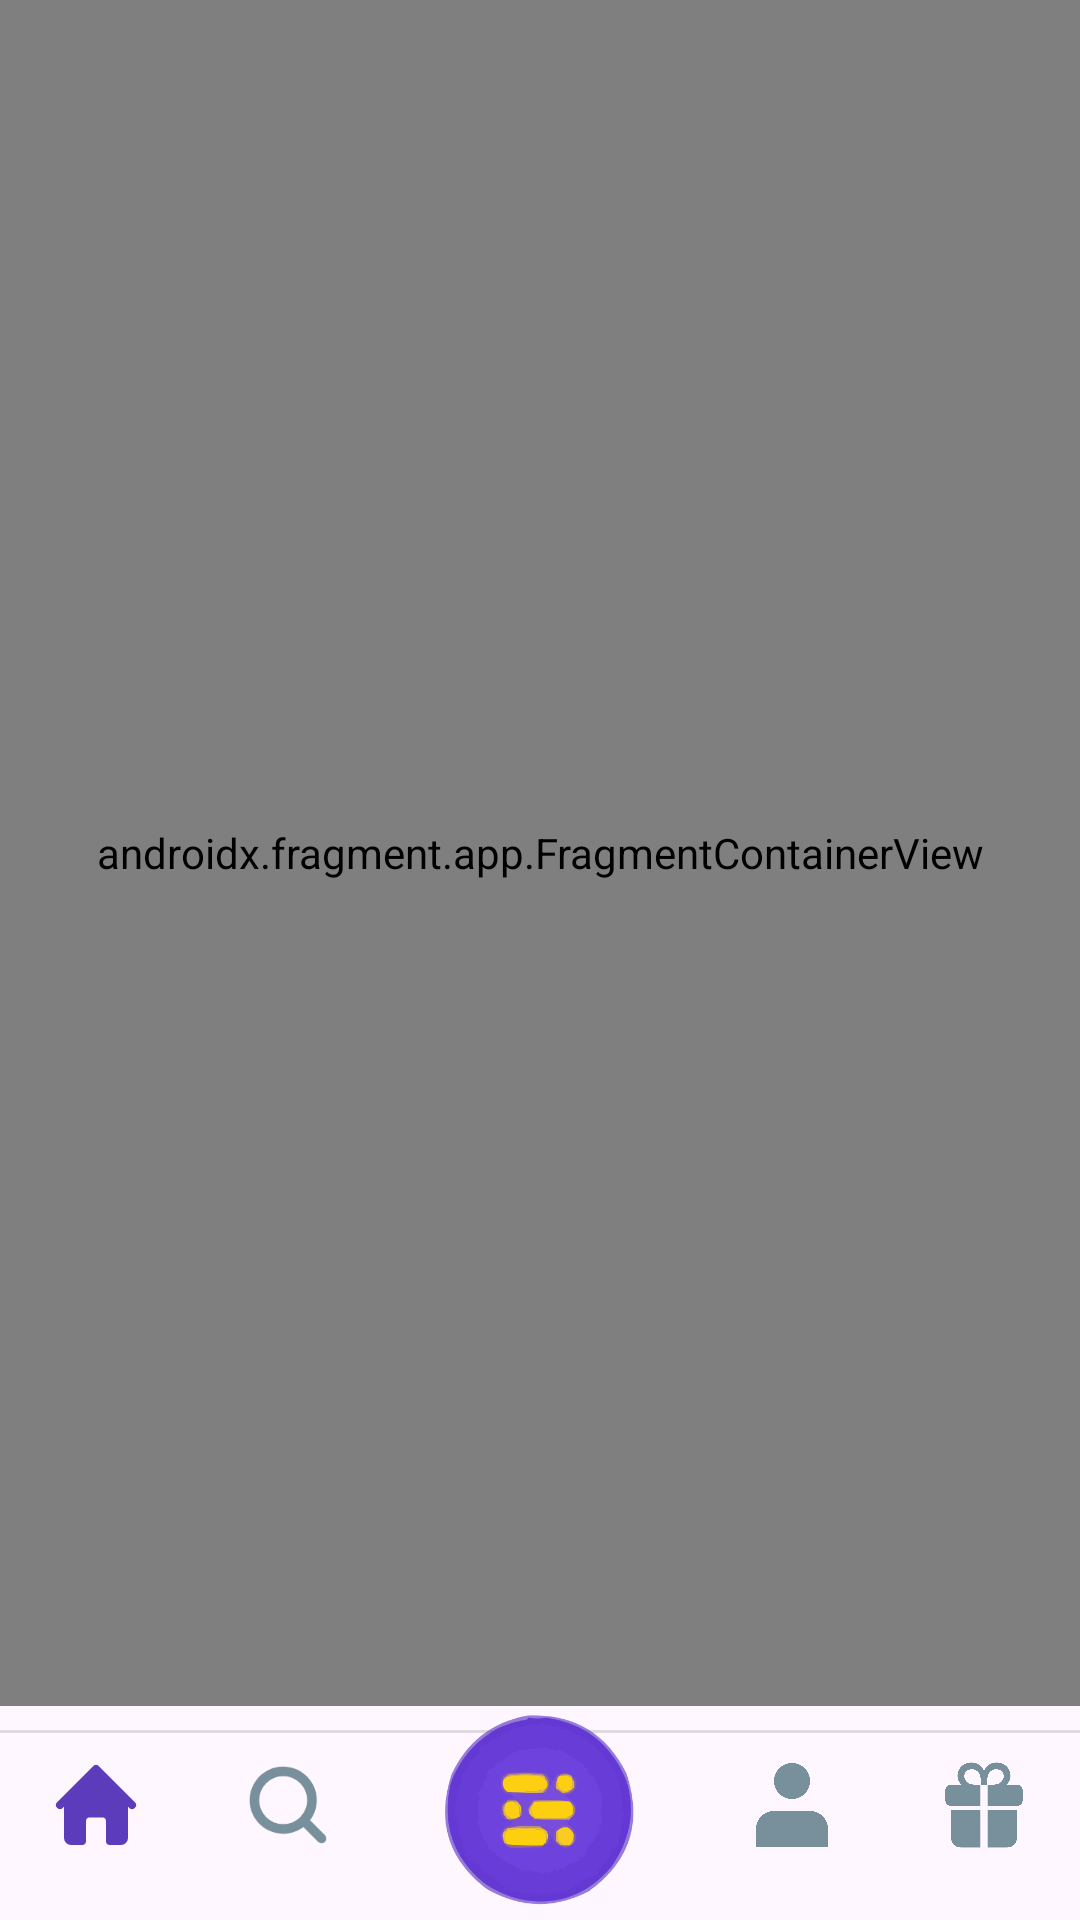

The Android layout XML behind this screen, and the referenced resources:
<!-- AndroidManifest.xml: application theme Theme.GetirAppClone -->
<!-- res/layout/activity_main.xml -->
<?xml version="1.0" encoding="utf-8"?>
<androidx.constraintlayout.widget.ConstraintLayout xmlns:android="http://schemas.android.com/apk/res/android"
    xmlns:app="http://schemas.android.com/apk/res-auto"
    xmlns:tools="http://schemas.android.com/tools"
    android:layout_width="match_parent"
    android:layout_height="match_parent"
    tools:context=".MainActivity">

    <androidx.fragment.app.FragmentContainerView
        android:id="@+id/fragmentContainerView"
        android:name="androidx.navigation.fragment.NavHostFragment"
        android:layout_width="0dp"
        android:layout_height="0dp"
        app:defaultNavHost="true"
        app:layout_constraintBottom_toTopOf="@+id/constraintLayoutBottomNav"
        app:layout_constraintEnd_toEndOf="parent"
        app:layout_constraintStart_toStartOf="parent"
        app:layout_constraintTop_toTopOf="parent"
        app:navGraph="@navigation/main_activity_nav" />

    <androidx.constraintlayout.widget.ConstraintLayout
        android:id="@+id/constraintLayoutBottomNav"
        android:layout_width="match_parent"
        android:layout_height="wrap_content"
        android:background="#00FFFFFF"
        app:layout_constraintBottom_toBottomOf="parent"
        app:layout_constraintEnd_toEndOf="parent"
        app:layout_constraintStart_toStartOf="parent"
        tools:context=".ui.fragment.BottomNavigationFragment">

        <View
            android:id="@+id/divider"
            android:layout_width="0dp"
            android:layout_height="1dp"
            android:layout_marginTop="8dp"
            android:background="?android:attr/listDivider"
            app:layout_constraintEnd_toEndOf="parent"
            app:layout_constraintStart_toStartOf="parent"
            app:layout_constraintTop_toTopOf="parent" />

        <ImageView
            android:id="@+id/imageViewHome"
            android:layout_width="32dp"
            android:layout_height="32dp"
            android:layout_marginStart="16dp"
            android:layout_marginTop="8dp"
            android:layout_marginEnd="16dp"
            android:backgroundTint="@color/mainColor"
            android:src="@drawable/bottom_nav_home_icon"
            app:layout_constraintEnd_toStartOf="@+id/imageViewSearch"
            app:layout_constraintHorizontal_bias="0.5"
            app:layout_constraintStart_toEndOf="@+id/divider"
            app:layout_constraintTop_toBottomOf="@+id/divider"
            app:tint="@color/mainColor" />

        <ImageView
            android:id="@+id/imageViewSearch"
            android:layout_width="32dp"
            android:layout_height="32dp"
            android:layout_marginStart="16dp"
            android:layout_marginTop="8dp"
            android:layout_marginEnd="16dp"
            android:src="@drawable/bottom_nav_search_icon"
            app:layout_constraintEnd_toStartOf="@+id/imageViewCenterApps"
            app:layout_constraintHorizontal_bias="0.5"
            app:layout_constraintStart_toEndOf="@+id/imageViewHome"
            app:layout_constraintTop_toBottomOf="@+id/divider"
            app:tint="@color/bottomNavSecondary" />

        <ImageView
            android:id="@+id/imageViewCenterApps"
            android:layout_width="72dp"
            android:layout_height="72dp"
            android:layout_marginStart="16dp"
            android:layout_marginTop="-10dp"
            android:layout_marginEnd="16dp"
            android:src="@drawable/bottom_nav_center_icon2"
            app:layout_constraintEnd_toStartOf="@+id/imageViewProfile"
            app:layout_constraintHorizontal_bias="0.5"
            app:layout_constraintStart_toEndOf="@+id/imageViewSearch"
            app:layout_constraintTop_toBottomOf="@+id/divider" />

        <ImageView
            android:id="@+id/imageViewProfile"
            android:layout_width="32dp"
            android:layout_height="32dp"
            android:layout_marginStart="16dp"
            android:layout_marginTop="8dp"
            android:layout_marginEnd="16dp"
            android:src="@drawable/bottom_nav_user_icon"
            app:layout_constraintEnd_toStartOf="@+id/imageViewCampaigns"
            app:layout_constraintHorizontal_bias="0.5"
            app:layout_constraintStart_toEndOf="@+id/imageViewCenterApps"
            app:layout_constraintTop_toBottomOf="@+id/divider"
            app:tint="@color/bottomNavSecondary" />

        <ImageView
            android:id="@+id/imageViewCampaigns"
            android:layout_width="32dp"
            android:layout_height="32dp"
            android:layout_marginStart="16dp"
            android:layout_marginTop="8dp"
            android:layout_marginEnd="16dp"
            android:src="@drawable/bottom_nav_campaign_icon"
            app:layout_constraintEnd_toStartOf="@+id/divider"
            app:layout_constraintHorizontal_bias="0.5"
            app:layout_constraintStart_toEndOf="@+id/imageViewProfile"
            app:layout_constraintTop_toBottomOf="@+id/divider"
            app:tint="@color/bottomNavSecondary" />

    </androidx.constraintlayout.widget.ConstraintLayout>

</androidx.constraintlayout.widget.ConstraintLayout>
<!-- resources referenced by this layout -->
<resources>
  <color name="bottomNavSecondary">#78909C</color>;
  <color name="mainColor">#5c3cbb</color>
  <!-- drawable bottom_nav_campaign_icon (drawable) -->
  <vector android:height="24dp" android:viewportHeight="56"
      android:viewportWidth="56" android:width="24dp" xmlns:android="http://schemas.android.com/apk/res/android">
      <path android:fillColor="#000000" android:pathData="M25.926,28.539L25.926,16.117L22.434,16.117C18.566,16.117 16.527,13.609 16.527,11.172C16.527,8.641 18.402,7.141 20.91,7.141C23.793,7.141 26.043,9.367 26.043,13.094L26.043,16.117L29.957,16.117L29.957,13.094C29.957,9.367 32.207,7.141 35.09,7.141C37.598,7.141 39.496,8.641 39.496,11.172C39.496,13.609 37.387,16.117 33.566,16.117L30.074,16.117L30.074,28.539L46.598,28.539C49.152,28.539 50.535,27.555 50.535,25.047L50.535,19.609C50.535,17.125 49.152,16.117 46.598,16.117L41.137,16.117C42.59,14.805 43.457,13.023 43.457,11.008C43.457,6.484 39.871,3.227 35.324,3.227C31.949,3.227 29.207,5.102 28.012,8.43C26.816,5.102 24.051,3.227 20.676,3.227C16.152,3.227 12.543,6.484 12.543,11.008C12.543,13.023 13.387,14.805 14.863,16.117L9.402,16.117C6.988,16.117 5.465,17.125 5.465,19.609L5.465,25.047C5.465,27.555 6.871,28.539 9.402,28.539ZM25.926,52.773L25.926,31.047L8.816,31.047L8.816,46.82C8.816,50.734 11.113,52.773 15.027,52.773ZM30.074,31.047L30.074,52.773L40.973,52.773C44.887,52.773 47.183,50.734 47.183,46.82L47.183,31.047Z"/>
  </vector>
  <!-- drawable bottom_nav_center_icon2: vector/xml drawable (drawable, 20963 chars, omitted) -->
  <!-- drawable bottom_nav_home_icon (drawable) -->
  <vector android:height="24dp" android:viewportHeight="24"
      android:viewportWidth="24" android:width="24dp" xmlns:android="http://schemas.android.com/apk/res/android">
      <path android:fillColor="#000000" android:pathData="M21.71,11.29l-9,-9a1,1 0,0 0,-1.42 0l-9,9a1,1 0,0 0,1.42 1.42l0.29,-0.3V20.3A1.77,1.77 0,0 0,5.83 22H8.5a1,1 0,0 0,1 -1V16.1a1,1 0,0 1,1 -1h3a1,1 0,0 1,1 1V21a1,1 0,0 0,1 1h2.67A1.77,1.77 0,0 0,20 20.3V12.41l0.29,0.3a1,1 0,0 0,1.42 0A1,1 0,0 0,21.71 11.29Z"/>
  </vector>
  <!-- drawable bottom_nav_search_icon (drawable) -->
  <vector android:height="24dp" android:viewportHeight="20"
      android:viewportWidth="20" android:width="24dp" xmlns:android="http://schemas.android.com/apk/res/android">
      <path android:fillColor="#000000" android:fillType="evenOdd" android:pathData="M4,9a5,5 0,1 1,10 0A5,5 0,0 1,4 9zM9,2a7,7 0,1 0,4.2 12.6,0.999 0.999,0 0,0 0.093,0.107l3,3a1,1 0,0 0,1.414 -1.414l-3,-3a0.999,0.999 0,0 0,-0.107 -0.093A7,7 0,0 0,9 2z"/>
  </vector>
  <!-- drawable bottom_nav_user_icon (drawable) -->
  <vector android:height="24dp" android:viewportHeight="16"
      android:viewportWidth="16" android:width="24dp" xmlns:android="http://schemas.android.com/apk/res/android">
      <path android:fillColor="#030708" android:pathData="M8,7C9.657,7 11,5.657 11,4C11,2.343 9.657,1 8,1C6.343,1 5,2.343 5,4C5,5.657 6.343,7 8,7Z"/>
      <path android:fillColor="#030708" android:pathData="M14,12C14,10.343 12.657,9 11,9H5C3.343,9 2,10.343 2,12V15H14V12Z"/>
  </vector>
  <style name="Theme.GetirAppClone" parent="Base.Theme.GetirAppClone" />
  <style name="Base.Theme.GetirAppClone" parent="Theme.Material3.DayNight.NoActionBar">
          
          
      </style>
</resources>
